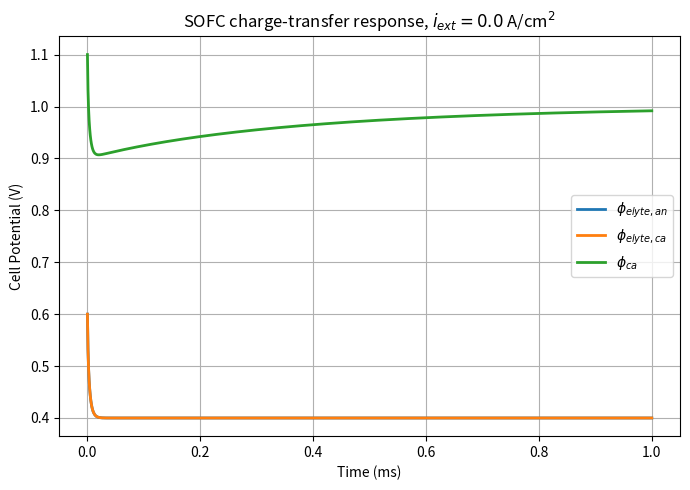
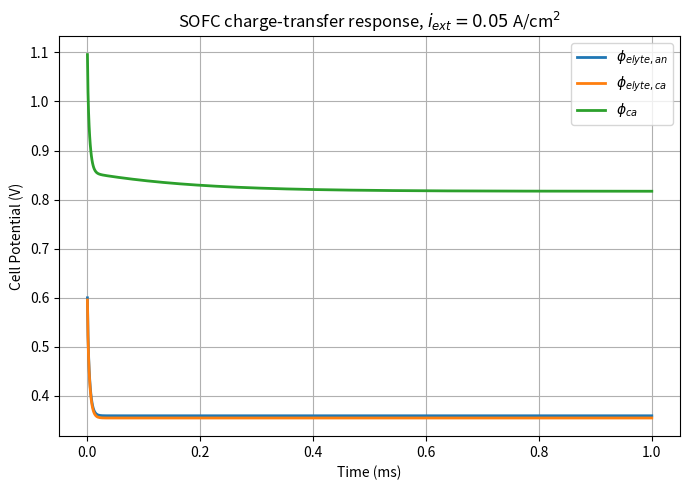

Write the Python code that produced these figures, in order.
# shekhar_sofc_model.py

"========= IMPORT MODULES ========="
import matplotlib.pyplot as plt
import numpy as np
from scipy.integrate import solve_ivp


"========= LOAD INPUTS AND OTHER PARAMETERS ========="
F = 96485.0
R = 8.314
T = 700.0 + 273.0   # K
n = 2.0
beta = 0.5

# Anode parameters
U_an = -0.4         
i0_an = 5e-2       
Cdl_an = 5e-6

# Cathode parameters
U_ca = 0.6          
i0_ca = 1e-2
Cdl_ca = 1e-4       

# Electrolyte area-specific resistance
R_elyte_asr = 0.09 


"========= INITIALIZE MODEL ========="
# State vector:
# SV[0] = dl_an = phi_an - phi_elyte_an
# SV[1] = dl_ca = phi_ca - phi_elyte_ca

phi_an_0 = 0.0
phi_elyte_an_0 = 0.6
phi_elyte_ca_0 = 0.6
phi_ca_0 = 1.1

dl_an_0 = phi_an_0 - phi_elyte_an_0
dl_ca_0 = phi_ca_0 - phi_elyte_ca_0

SV_0 = np.array([dl_an_0, dl_ca_0], dtype=float)


"========= DEFINE HELPER FUNCTION ========="
def butler_volmer_current(eta, i0):
    """
    Butler-Volmer current from the homework equation:
    iFar = i0 * [exp(-beta*nF*eta/RT) - exp((1-beta)*nF*eta/RT)]
    """
    term_1 = -beta * n * F * eta / (R * T)
    term_2 = (1.0 - beta) * n * F * eta / (R * T)

    # Keep exponentials numerically safe
    term_1 = np.clip(term_1, -100.0, 100.0)
    term_2 = np.clip(term_2, -100.0, 100.0)

    return i0 * (np.exp(term_1) - np.exp(term_2))


"========= DEFINE RESIDUAL FUNCTION ========="
def derivative(t, SV, i_ext):
    dl_an, dl_ca = SV

    # Overpotentials
    eta_an = dl_an - U_an
    eta_ca = dl_ca - U_ca

    # Faradaic currents
    i_far_an = butler_volmer_current(eta_an, i0_an)
    i_far_ca = butler_volmer_current(eta_ca, i0_ca)

    # Double-layer currents using chosen external-current sign convention
    i_dl_an = -i_ext - i_far_an
    i_dl_ca = i_ext - i_far_ca

    # ODEs
    ddl_an_dt = -i_dl_an / Cdl_an
    ddl_ca_dt = -i_dl_ca / Cdl_ca

    return [ddl_an_dt, ddl_ca_dt]


"========= RUN / INTEGRATE MODEL ========="
def run_case(i_ext):
    t_start = 0.0
    t_end = 1e-3
    t_eval = np.linspace(t_start, t_end, 1000)

    solution = solve_ivp(
        fun=lambda t, y: derivative(t, y, i_ext),
        t_span=(t_start, t_end),
        y0=SV_0,
        method='Radau',
        t_eval=t_eval,
        max_step=1e-5,
        rtol=1e-8,
        atol=1e-10
    )

    if not solution.success:
        raise RuntimeError(solution.message)

    return solution


"========= PLOTTING AND POST-PROCESSING ========="
def recover_potentials(solution, i_ext):
    dl_an = solution.y[0, :]
    dl_ca = solution.y[1, :]

    # states phi_an = 0
    phi_an = 0.0

    # From dl_an = phi_an - phi_elyte_an
    phi_elyte_an = phi_an - dl_an

    # Add a simple electrolyte ohmic drop so the two electrolyte interface potentials are not identical
    phi_elyte_ca = phi_elyte_an - i_ext * R_elyte_asr

    # From dl_ca = phi_ca - phi_elyte_ca
    phi_ca = phi_elyte_ca + dl_ca

    return phi_elyte_an, phi_elyte_ca, phi_ca


def make_plot(solution, i_ext, file_name):
    phi_elyte_an, phi_elyte_ca, phi_ca = recover_potentials(solution, i_ext)
    time_ms = solution.t * 1e3

    plt.figure(figsize=(7, 5))
    plt.plot(time_ms, phi_elyte_an, label=r'$\phi_{elyte,an}$', linewidth=2)
    plt.plot(time_ms, phi_elyte_ca, label=r'$\phi_{elyte,ca}$', linewidth=2)
    plt.plot(time_ms, phi_ca, label=r'$\phi_{ca}$', linewidth=2)

    plt.xlabel('Time (ms)')
    plt.ylabel('Cell Potential (V)')
    plt.title(rf'SOFC charge-transfer response, $i_{{ext}}={i_ext}$ A/cm$^2$')
    plt.legend()
    plt.grid(True)
    plt.tight_layout()
    plt.savefig(file_name, dpi=300, bbox_inches='tight')
    plt.show()

    print(f"Final values at i_ext = {i_ext} A/cm^2")
    print(f"phi_elyte_an = {phi_elyte_an[-1]:.6f} V")
    print(f"phi_elyte_ca = {phi_elyte_ca[-1]:.6f} V")
    print(f"phi_ca       = {phi_ca[-1]:.6f} V")


"========= MAIN ========="
# Case 1: open circuit
solution_oc = run_case(i_ext=0.0)
make_plot(solution_oc, i_ext=0.0, file_name='sofc_open_circuit.png')

# Case 2: loaded case
solution_load = run_case(i_ext=0.05)
make_plot(solution_load, i_ext=0.05, file_name='sofc_loaded_0p5_Acm2.png')
